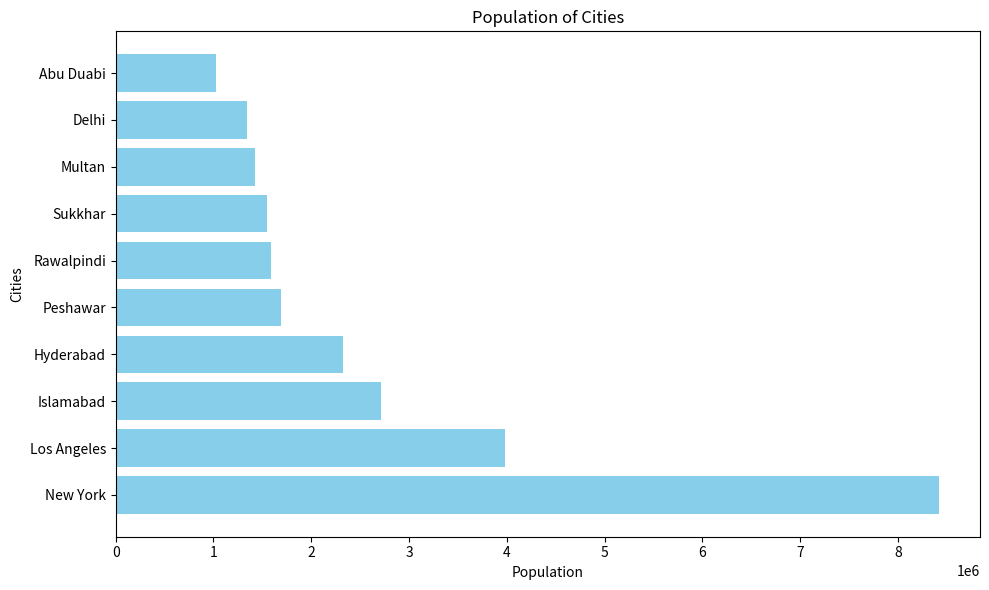

Reproduce this figure in Python.
import matplotlib.pyplot as plt

# Sample data: list of cities and their populations
cities = ['New York', 'Los Angeles', 'Islamabad', 'Hyderabad', 'Peshawar',
          'Rawalpindi', 'Sukkhar', 'Multan', 'Delhi', 'Abu Duabi']
populations = [8419600, 3980400, 2716000, 2328000, 1690000,
               1584200, 1547200, 1423800, 1340000, 1027000]

# Create a horizontal bar graph
plt.figure(figsize=(10, 6))
plt.barh(cities, populations, color='skyblue')
plt.title('Population of Cities')
plt.xlabel('Population')
plt.ylabel('Cities')
plt.tight_layout()

# Show the plot
plt.show()
